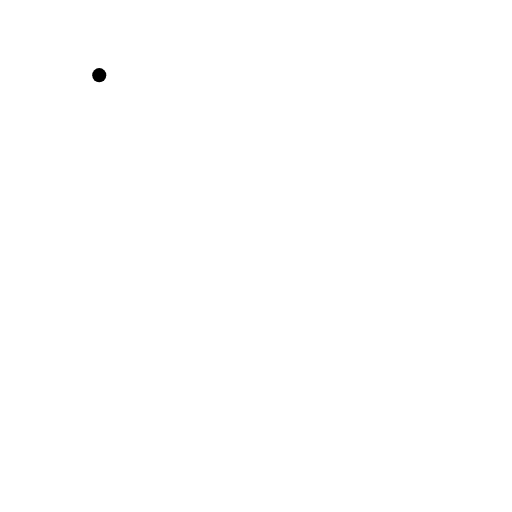
t = 0.00 s
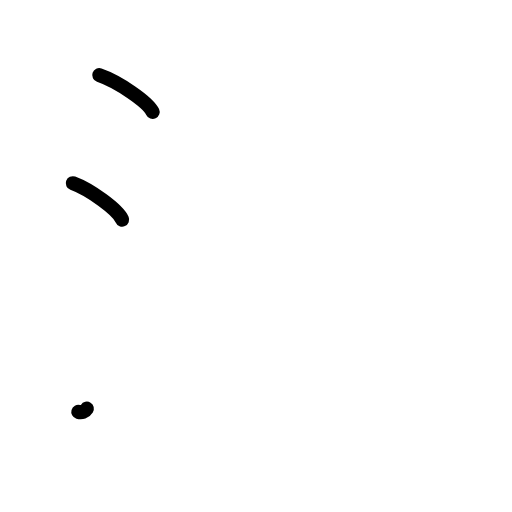
t = 2.25 s
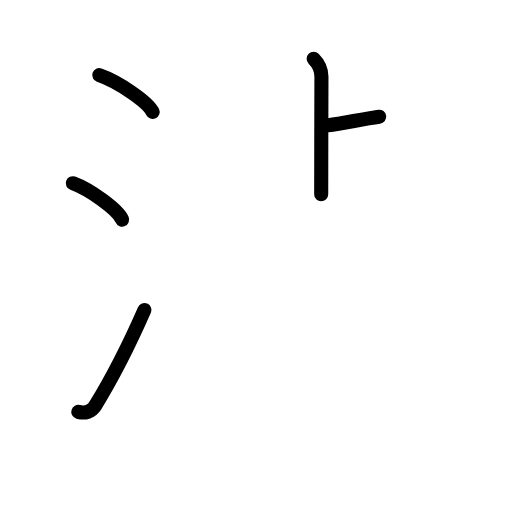
t = 4.38 s
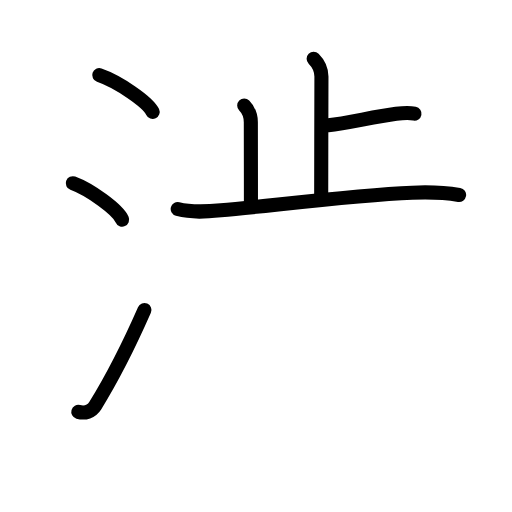
t = 6.58 s
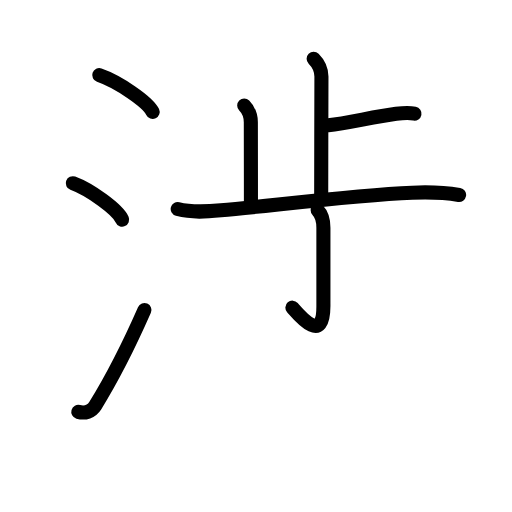
t = 7.83 s
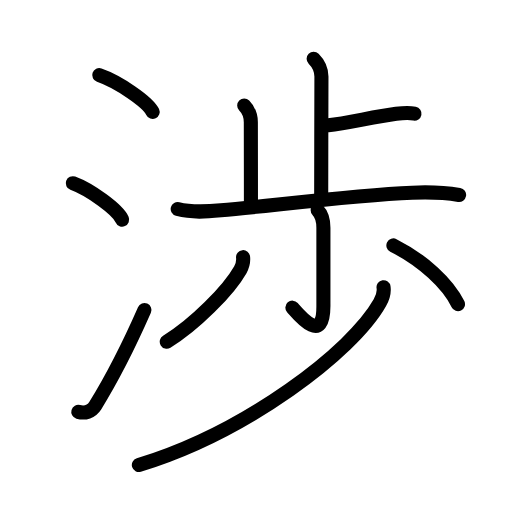
t = 11.00 s

The animated SVG that drew these frames (rendered in a browser with its animation timeline set to each time). Animation: 31 SMIL elements (animate=31); one cycle of 11.00 s.

<?xml version="1.0" encoding="UTF-8"?>
<!--
AniKanjiVG is licensed by CC-BY-SA Paul C. Sommerhoff (https://bitbucket.org/sommerhoff/anikanjivg).
AniKanjiVG uses KanjiVG which is licensed by CC-BY-SA Ulrich Apel (http://kanjivg.tagaini.net).
See also http://creativecommons.org/licenses/by-sa/3.0/
-->
<svg xmlns:kvg='http://kanjivg.tagaini.net' xmlns='http://www.w3.org/2000/svg' width='109' height='109' viewBox='0 0 109 109' style='fill:none;stroke:#000000;stroke-width:3;stroke-linecap:round;stroke-linejoin:round;' id="kvg:kanji_06e09"><g id="kvg:06e09" kvg:element="渉"><g id="kvg:06e09-g1" kvg:element="氵" kvg:variant="true" kvg:original="水" kvg:position="left" kvg:radical="general"><path id="kvg:06e09-s1" kvg:type="㇔" d="M21.13,16c4.01,1.38,10.36,5.69,11.37,7.84"><animate attributeName="d" begin="0.0s" dur="1.0s" from="M21.13,16C21.13,16,21.13,16,21.13,16" to="M21.13,16c4.01,1.38,10.36,5.69,11.37,7.84" />
</path>
<path id="kvg:06e09-s2" kvg:type="㇔" d="M15.5,39c3.71,1.37,9.57,5.62,10.5,7.75"><animate attributeName="d" begin="1.0s" dur="1.0s" from="M15.5,39C15.5,39,15.5,39,15.5,39" to="M15.5,39c3.71,1.37,9.57,5.62,10.5,7.75" />
<animate attributeName="d" begin="0s" dur="1.0s" from="M-100,-100" to="M-100,-100" />
</path>
<path id="kvg:06e09-s3" kvg:type="㇀" d="M16.67,87.68c1.41,0.4,2.78,0,3.63-1.36c3.59-5.81,7.19-12.91,10.45-20.32"><animate attributeName="d" begin="2.0s" dur="0.5s" from="M16.67,87.68C16.67,87.68,16.67,87.68,16.67,87.68" to="M16.67,87.68c1.41,0.4,2.78,0,3.63-1.36" />
<animate attributeName="d" begin="2.5s" dur="0.5s" from="M16.67,87.68c1.41,0.4,2.78,0,3.63-1.36c0,0,0,0,0,0,0" to="M16.67,87.68c1.41,0.4,2.78,0,3.63-1.36c3.59-5.81,7.19-12.91,10.45-20.32" />
<animate attributeName="d" begin="0s" dur="2.0s" from="M-100,-100" to="M-100,-100" />
</path>
</g>
<g id="kvg:06e09-g2" kvg:element="歩" kvg:position="right"><g id="kvg:06e09-g3" kvg:element="止" kvg:position="top"><g id="kvg:06e09-g4" kvg:element="卜" kvg:original="ト"><path id="kvg:06e09-s4" kvg:type="㇑a" d="M66.77,12.5c1.18,1.18,1.66,2.5,1.66,3.81c0,0.9-0.05,19.06-0.05,25.05"><animate attributeName="d" begin="3.0s" dur="0.5s" from="M66.77,12.5C66.77,12.5,66.77,12.5,66.77,12.5" to="M66.77,12.5c1.18,1.18,1.66,2.5,1.66,3.81" />
<animate attributeName="d" begin="3.5s" dur="0.5s" from="M66.77,12.5c1.18,1.18,1.66,2.5,1.66,3.81c0,0,0,0,0,0,0" to="M66.77,12.5c1.18,1.18,1.66,2.5,1.66,3.81c0,0.9-0.05,19.06-0.05,25.05" />
<animate attributeName="d" begin="0s" dur="3.0s" from="M-100,-100" to="M-100,-100" />
</path>
<path id="kvg:06e09-s5" kvg:type="㇐b/㇔" d="M69.9,26.66c4.1-0.41,9.48-1.78,14.44-2.42c1.67-0.21,2.85-0.24,3.9-0.04"><animate attributeName="d" begin="4.0s" dur="0.5s" from="M69.9,26.66C69.9,26.66,69.9,26.66,69.9,26.66" to="M69.9,26.66c4.1-0.41,9.48-1.78,14.44-2.42" />
<animate attributeName="d" begin="4.5s" dur="0.5s" from="M69.9,26.66c4.1-0.41,9.48-1.78,14.44-2.42c0,0,0,0,0,0,0" to="M69.9,26.66c4.1-0.41,9.48-1.78,14.44-2.42c1.67-0.21,2.85-0.24,3.9-0.04" />
<animate attributeName="d" begin="0s" dur="4.0s" from="M-100,-100" to="M-100,-100" />
</path>
</g>
<path id="kvg:06e09-s6" kvg:type="㇑a" d="M51.99,22.48c0.89,0.89,1.41,2.02,1.41,3.56c0,0.9,0.02,10.45,0.02,17.17"><animate attributeName="d" begin="5.0s" dur="0.5s" from="M51.99,22.48C51.99,22.48,51.99,22.48,51.99,22.48" to="M51.99,22.48c0.89,0.89,1.41,2.02,1.41,3.56" />
<animate attributeName="d" begin="5.5s" dur="0.5s" from="M51.99,22.48c0.89,0.89,1.41,2.02,1.41,3.56c0,0,0,0,0,0,0" to="M51.99,22.48c0.89,0.89,1.41,2.02,1.41,3.56c0,0.9,0.02,10.45,0.02,17.17" />
<animate attributeName="d" begin="0s" dur="5.0s" from="M-100,-100" to="M-100,-100" />
</path>
<path id="kvg:06e09-s7" kvg:type="㇐" d="M37.83,44.5c3.06,0.8,6.1,0.57,9.2,0.28c11.12-1.01,28.07-3.23,40.72-3.76c3.33-0.14,6.69-0.07,9.99,0.48"><animate attributeName="d" begin="6.0s" dur="0.3333333333333333s" from="M37.83,44.5C37.83,44.5,37.83,44.5,37.83,44.5" to="M37.83,44.5c3.06,0.8,6.1,0.57,9.2,0.28" />
<animate attributeName="d" begin="6.333333333333333s" dur="0.3333333333333333s" from="M37.83,44.5c3.06,0.8,6.1,0.57,9.2,0.28c0,0,0,0,0,0,0" to="M37.83,44.5c3.06,0.8,6.1,0.57,9.2,0.28c11.12-1.01,28.07-3.23,40.72-3.76" />
<animate attributeName="d" begin="6.666666666666667s" dur="0.3333333333333333s" from="M37.83,44.5c3.06,0.8,6.1,0.57,9.2,0.28c11.12-1.01,28.07-3.23,40.72-3.76c0,0,0,0,0,0,0" to="M37.83,44.5c3.06,0.8,6.1,0.57,9.2,0.28c11.12-1.01,28.07-3.23,40.72-3.76c3.33-0.14,6.69-0.07,9.99,0.48" />
<animate attributeName="d" begin="0s" dur="6.0s" from="M-100,-100" to="M-100,-100" />
</path>
</g>
<g id="kvg:06e09-g5" kvg:element="少" kvg:position="bottom"><g id="kvg:06e09-g6" kvg:element="小"><path id="kvg:06e09-s8" kvg:type="㇚" d="M67.63,44.75c0.93,0.93,1.22,2.24,1.22,3.75c0,8.75,0,14.22,0,16.69c0,8.06-4.85,2.31-6.6,0.31"><animate attributeName="d" begin="7.0s" dur="0.3333333333333333s" from="M67.63,44.75C67.63,44.75,67.63,44.75,67.63,44.75" to="M67.63,44.75c0.93,0.93,1.22,2.24,1.22,3.75" />
<animate attributeName="d" begin="7.333333333333333s" dur="0.3333333333333333s" from="M67.63,44.75c0.93,0.93,1.22,2.24,1.22,3.75c0,0,0,0,0,0,0" to="M67.63,44.75c0.93,0.93,1.22,2.24,1.22,3.75c0,8.75,0,14.22,0,16.69" />
<animate attributeName="d" begin="7.666666666666667s" dur="0.3333333333333333s" from="M67.63,44.75c0.93,0.93,1.22,2.24,1.22,3.75c0,8.75,0,14.22,0,16.69c0,0,0,0,0,0,0" to="M67.63,44.75c0.93,0.93,1.22,2.24,1.22,3.75c0,8.75,0,14.22,0,16.69c0,8.06-4.85,2.31-6.6,0.31" />
<animate attributeName="d" begin="0s" dur="7.0s" from="M-100,-100" to="M-100,-100" />
</path>
<path id="kvg:06e09-s9" kvg:type="㇒" d="M51.75,54.75c0.11,1.06-0.05,1.72-0.58,2.66c-2.49,4.41-9.72,11.72-15.67,15.34"><animate attributeName="d" begin="8.0s" dur="0.5s" from="M51.75,54.75C51.75,54.75,51.75,54.75,51.75,54.75" to="M51.75,54.75c0.11,1.06-0.05,1.72-0.58,2.66" />
<animate attributeName="d" begin="8.5s" dur="0.5s" from="M51.75,54.75c0.11,1.06-0.05,1.72-0.58,2.66c0,0,0,0,0,0,0" to="M51.75,54.75c0.11,1.06-0.05,1.72-0.58,2.66c-2.49,4.41-9.72,11.72-15.67,15.34" />
<animate attributeName="d" begin="0s" dur="8.0s" from="M-100,-100" to="M-100,-100" />
</path>
<path id="kvg:06e09-s10" kvg:type="㇔" d="M83.75,52.25C90,55.38,95.38,60.38,97.5,64.76"><animate attributeName="d" begin="9.0s" dur="1.0s" from="M83.75,52.25C83.75,52.25,83.75,52.25,83.75,52.25" to="M83.75,52.25C90,55.38,95.38,60.38,97.5,64.76" />
<animate attributeName="d" begin="0s" dur="9.0s" from="M-100,-100" to="M-100,-100" />
</path>
</g>
<g id="kvg:06e09-g7" kvg:element="丿"><path id="kvg:06e09-s11" kvg:type="㇒" d="M81.65,61.14c0.14,0.89-0.08,2.07-0.79,3.33C75,74.89,52.45,92,29.56,99"><animate attributeName="d" begin="10.0s" dur="0.5s" from="M81.65,61.14C81.65,61.14,81.65,61.14,81.65,61.14" to="M81.65,61.14c0.14,0.89-0.08,2.07-0.79,3.33" />
<animate attributeName="d" begin="10.5s" dur="0.5s" from="M81.65,61.14c0.14,0.89-0.08,2.07-0.79,3.33c0,0,0,0,0,0,0" to="M81.65,61.14c0.14,0.89-0.08,2.07-0.79,3.33C75,74.89,52.45,92,29.56,99" />
<animate attributeName="d" begin="0s" dur="10.0s" from="M-100,-100" to="M-100,-100" />
</path>
</g>
</g>
</g>
</g>
</svg>
